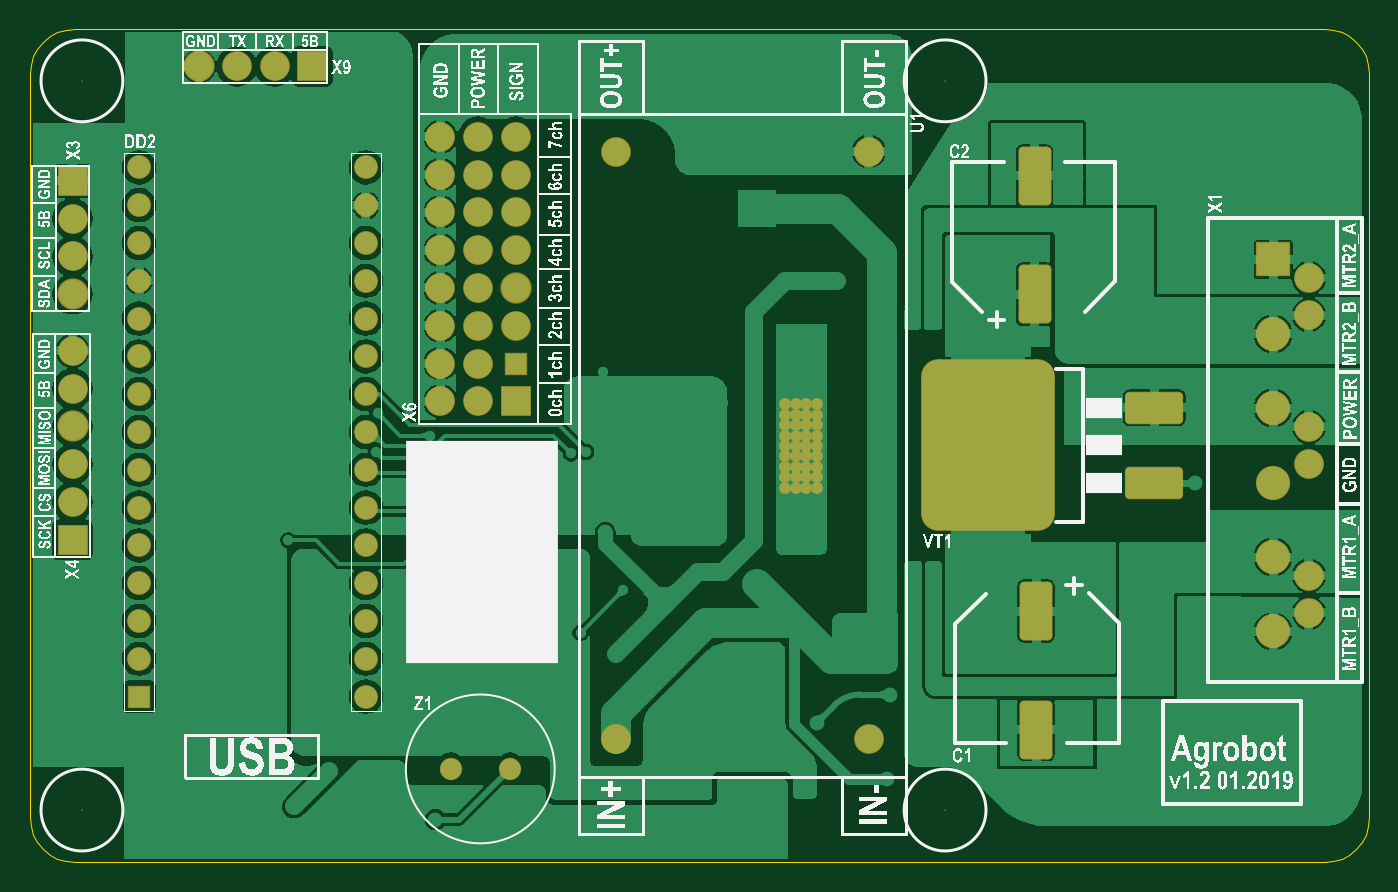
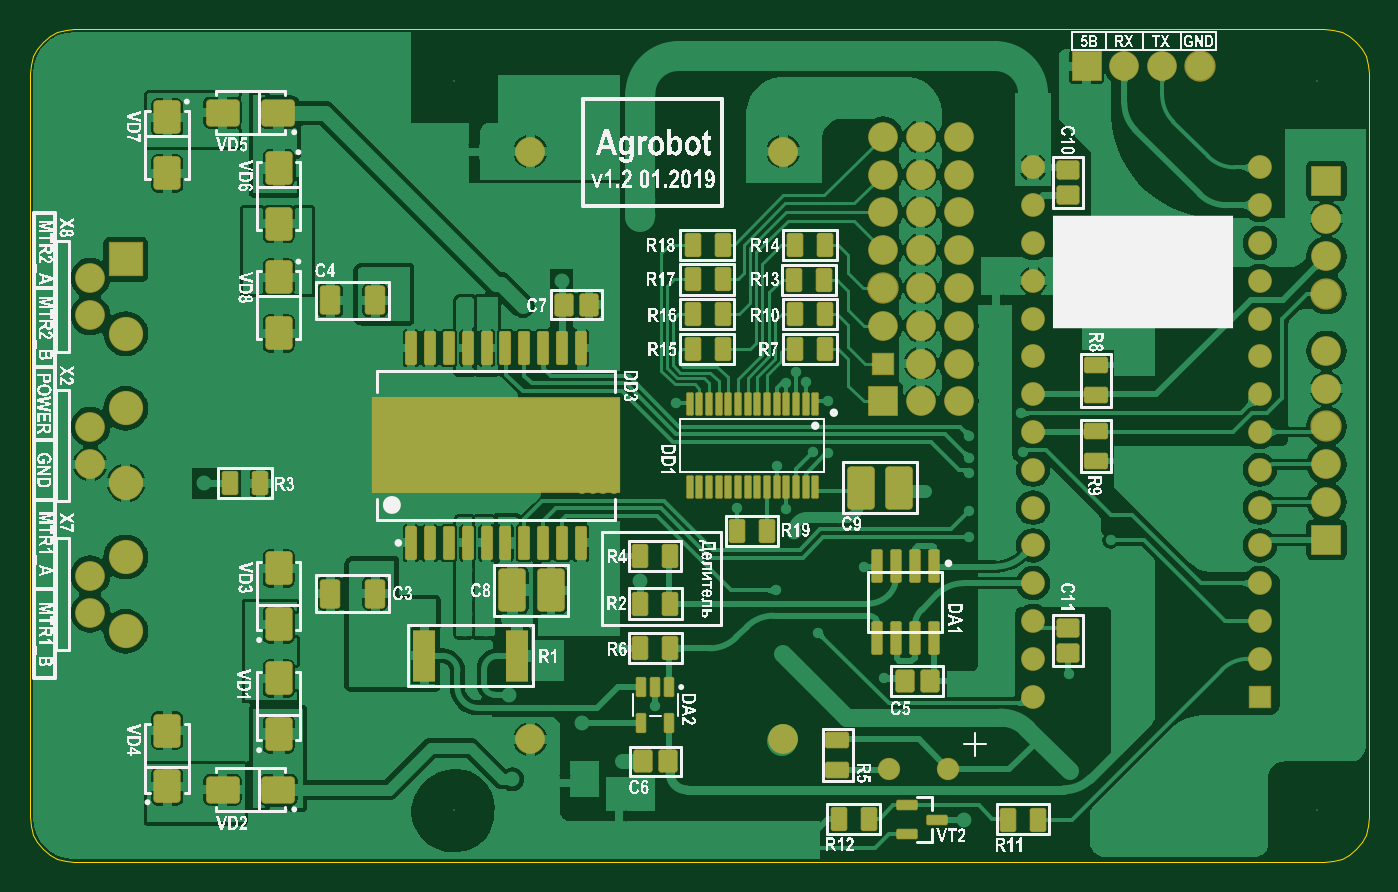
Circuit board: 7 layer files. Board 90.0 x 56.0 mm.
- bottom_copper: Agrobot_1.2.GBL (95568 bytes)
- bottom_silk: Agrobot_1.2.GBO (341090 bytes)
- bottom_mask: Agrobot_1.2.GBS (10135 bytes)
- outline: Agrobot_1.2.GKO (945 bytes)
- top_copper: Agrobot_1.2.GTL (59018 bytes)
- top_silk: Agrobot_1.2.GTO (288335 bytes)
- top_mask: Agrobot_1.2.GTS (3935 bytes)

=== bottom_copper: Agrobot_1.2.GBL (95568 bytes, source omitted) ===
=== bottom_silk: Agrobot_1.2.GBO (341090 bytes, source omitted) ===
=== bottom_mask: Agrobot_1.2.GBS (10135 bytes, source withheld) ===
=== outline: Agrobot_1.2.GKO ===
G04 Layer_Color=16711935*
%FSLAX43Y43*%
%MOMM*%
G71*
G01*
G75*
%ADD89C,0.010*%
D89*
X89943Y53585D02*
X90000Y53000D01*
X89772Y54148D02*
X89943Y53585D01*
X89495Y54667D02*
X89772Y54148D01*
X89121Y55121D02*
X89495Y54667D01*
X88667Y55494D02*
X89121Y55121D01*
X88148Y55772D02*
X88667Y55494D01*
X87585Y55942D02*
X88148Y55772D01*
X87000Y56000D02*
X87585Y55942D01*
X90000Y3000D02*
Y53000D01*
X87000Y0D02*
X87585Y58D01*
X88148Y228D01*
X88667Y506D01*
X89121Y879D01*
X89495Y1333D01*
X89772Y1852D01*
X89943Y2415D01*
X90000Y3000D01*
X3000Y56000D02*
X87000D01*
X2415Y55942D02*
X3000Y56000D01*
X1852Y55772D02*
X2415Y55942D01*
X1333Y55494D02*
X1852Y55772D01*
X879Y55121D02*
X1333Y55494D01*
X506Y54667D02*
X879Y55121D01*
X228Y54148D02*
X506Y54667D01*
X58Y53585D02*
X228Y54148D01*
X0Y53000D02*
X58Y53585D01*
X0Y3000D02*
Y53000D01*
Y3000D02*
X58Y2415D01*
X228Y1852D01*
X506Y1333D01*
X879Y879D01*
X1333Y506D01*
X1852Y228D01*
X2415Y58D01*
X3000Y0D01*
X87000D01*
M02*

=== top_copper: Agrobot_1.2.GTL (59018 bytes, source omitted) ===
=== top_silk: Agrobot_1.2.GTO (288335 bytes, source omitted) ===
=== top_mask: Agrobot_1.2.GTS ===
G04 Layer_Color=8388736*
%FSLAX43Y43*%
%MOMM*%
G71*
G01*
G75*
%ADD26C,1.500*%
G04:AMPARAMS|DCode=59|XSize=2.18mm|YSize=3.91mm|CornerRadius=0.31mm|HoleSize=0mm|Usage=FLASHONLY|Rotation=90.000|XOffset=0mm|YOffset=0mm|HoleType=Round|Shape=RoundedRectangle|*
%AMROUNDEDRECTD59*
21,1,2.180,3.290,0,0,90.0*
21,1,1.560,3.910,0,0,90.0*
1,1,0.620,1.645,0.780*
1,1,0.620,1.645,-0.780*
1,1,0.620,-1.645,-0.780*
1,1,0.620,-1.645,0.780*
%
%ADD59ROUNDEDRECTD59*%
G04:AMPARAMS|DCode=60|XSize=11.53mm|YSize=8.99mm|CornerRadius=1.161mm|HoleSize=0mm|Usage=FLASHONLY|Rotation=90.000|XOffset=0mm|YOffset=0mm|HoleType=Round|Shape=RoundedRectangle|*
%AMROUNDEDRECTD60*
21,1,11.530,6.668,0,0,90.0*
21,1,9.207,8.990,0,0,90.0*
1,1,2.322,3.334,4.604*
1,1,2.322,3.334,-4.604*
1,1,2.322,-3.334,-4.604*
1,1,2.322,-3.334,4.604*
%
%ADD60ROUNDEDRECTD60*%
G04:AMPARAMS|DCode=61|XSize=2.22mm|YSize=3.96mm|CornerRadius=0.315mm|HoleSize=0mm|Usage=FLASHONLY|Rotation=180.000|XOffset=0mm|YOffset=0mm|HoleType=Round|Shape=RoundedRectangle|*
%AMROUNDEDRECTD61*
21,1,2.220,3.330,0,0,180.0*
21,1,1.590,3.960,0,0,180.0*
1,1,0.630,-0.795,1.665*
1,1,0.630,0.795,1.665*
1,1,0.630,0.795,-1.665*
1,1,0.630,-0.795,-1.665*
%
%ADD61ROUNDEDRECTD61*%
%ADD62C,2.300*%
%ADD63R,2.300X2.300*%
%ADD64C,0.100*%
%ADD65C,2.000*%
%ADD66C,2.103*%
%ADD67R,2.000X2.000*%
%ADD68R,2.000X2.000*%
%ADD69R,1.500X1.500*%
%ADD70C,1.600*%
%ADD71R,1.500X1.500*%
%ADD72C,0.800*%
D26*
X32267Y6264D02*
D03*
X28267D02*
D03*
D59*
X75560Y25460D02*
D03*
Y30540D02*
D03*
D60*
X64380Y28000D02*
D03*
D61*
X67511Y38159D02*
D03*
Y46119D02*
D03*
X67611Y16869D02*
D03*
Y8909D02*
D03*
D62*
X83543Y15500D02*
D03*
Y25500D02*
D03*
X83543Y35500D02*
D03*
X83543Y30500D02*
D03*
X83543Y20500D02*
D03*
D63*
X83543Y40500D02*
D03*
D64*
X61500Y3500D02*
D03*
Y52500D02*
D03*
X3500D02*
D03*
Y3500D02*
D03*
D65*
X85943Y36750D02*
D03*
Y39250D02*
D03*
Y16750D02*
D03*
Y19250D02*
D03*
Y26750D02*
D03*
Y29250D02*
D03*
X16447Y53464D02*
D03*
X13907D02*
D03*
X2867Y43244D02*
D03*
Y40704D02*
D03*
X2867Y31815D02*
D03*
Y24195D02*
D03*
Y26735D02*
D03*
Y34355D02*
D03*
X39367Y8250D02*
D03*
X56367D02*
D03*
X39367Y47750D02*
D03*
X56367D02*
D03*
X32667Y36044D02*
D03*
X30127Y38584D02*
D03*
Y36044D02*
D03*
Y33504D02*
D03*
Y30964D02*
D03*
X27587D02*
D03*
Y33504D02*
D03*
Y36044D02*
D03*
Y38584D02*
D03*
Y46204D02*
D03*
Y48744D02*
D03*
Y43664D02*
D03*
Y41124D02*
D03*
X30127D02*
D03*
Y43664D02*
D03*
Y48744D02*
D03*
Y46204D02*
D03*
X32667D02*
D03*
Y48744D02*
D03*
Y43664D02*
D03*
Y41124D02*
D03*
D66*
X11367Y53464D02*
D03*
X2867Y38164D02*
D03*
X2867Y29275D02*
D03*
X32667Y38584D02*
D03*
D67*
X18987Y53464D02*
D03*
D68*
X2867Y45784D02*
D03*
X2867Y21655D02*
D03*
X32667Y30964D02*
D03*
D69*
X7342Y11125D02*
D03*
D70*
Y13665D02*
D03*
Y16205D02*
D03*
Y18745D02*
D03*
Y21285D02*
D03*
Y28905D02*
D03*
Y26365D02*
D03*
Y23825D02*
D03*
Y36525D02*
D03*
Y33985D02*
D03*
Y31445D02*
D03*
Y44145D02*
D03*
Y41605D02*
D03*
Y39065D02*
D03*
Y46685D02*
D03*
X22582Y11125D02*
D03*
Y46685D02*
D03*
Y39065D02*
D03*
Y41605D02*
D03*
Y44145D02*
D03*
Y31445D02*
D03*
Y33985D02*
D03*
Y36525D02*
D03*
Y23825D02*
D03*
Y26365D02*
D03*
Y28905D02*
D03*
Y21285D02*
D03*
Y18745D02*
D03*
Y16205D02*
D03*
Y13665D02*
D03*
D71*
X32667Y33504D02*
D03*
D72*
X52867Y28664D02*
D03*
Y27964D02*
D03*
Y27264D02*
D03*
Y26564D02*
D03*
Y25864D02*
D03*
Y25164D02*
D03*
Y29364D02*
D03*
Y30064D02*
D03*
Y30764D02*
D03*
X51467Y30764D02*
D03*
X50767Y30764D02*
D03*
X52167Y30764D02*
D03*
X51467Y30064D02*
D03*
X50767Y30064D02*
D03*
X52167Y30064D02*
D03*
X51467Y29364D02*
D03*
X50767Y29364D02*
D03*
X52167Y29364D02*
D03*
X51467Y25164D02*
D03*
X50767Y25164D02*
D03*
X51467Y25864D02*
D03*
X50767Y25864D02*
D03*
X52167Y25864D02*
D03*
Y25164D02*
D03*
Y26564D02*
D03*
X50767Y26564D02*
D03*
X51467Y26564D02*
D03*
X52167Y27264D02*
D03*
X50767Y27264D02*
D03*
X51467Y27264D02*
D03*
X52167Y27964D02*
D03*
X50767Y27964D02*
D03*
X51467Y27964D02*
D03*
X52167Y28664D02*
D03*
X50767Y28664D02*
D03*
X51467Y28664D02*
D03*
M02*

